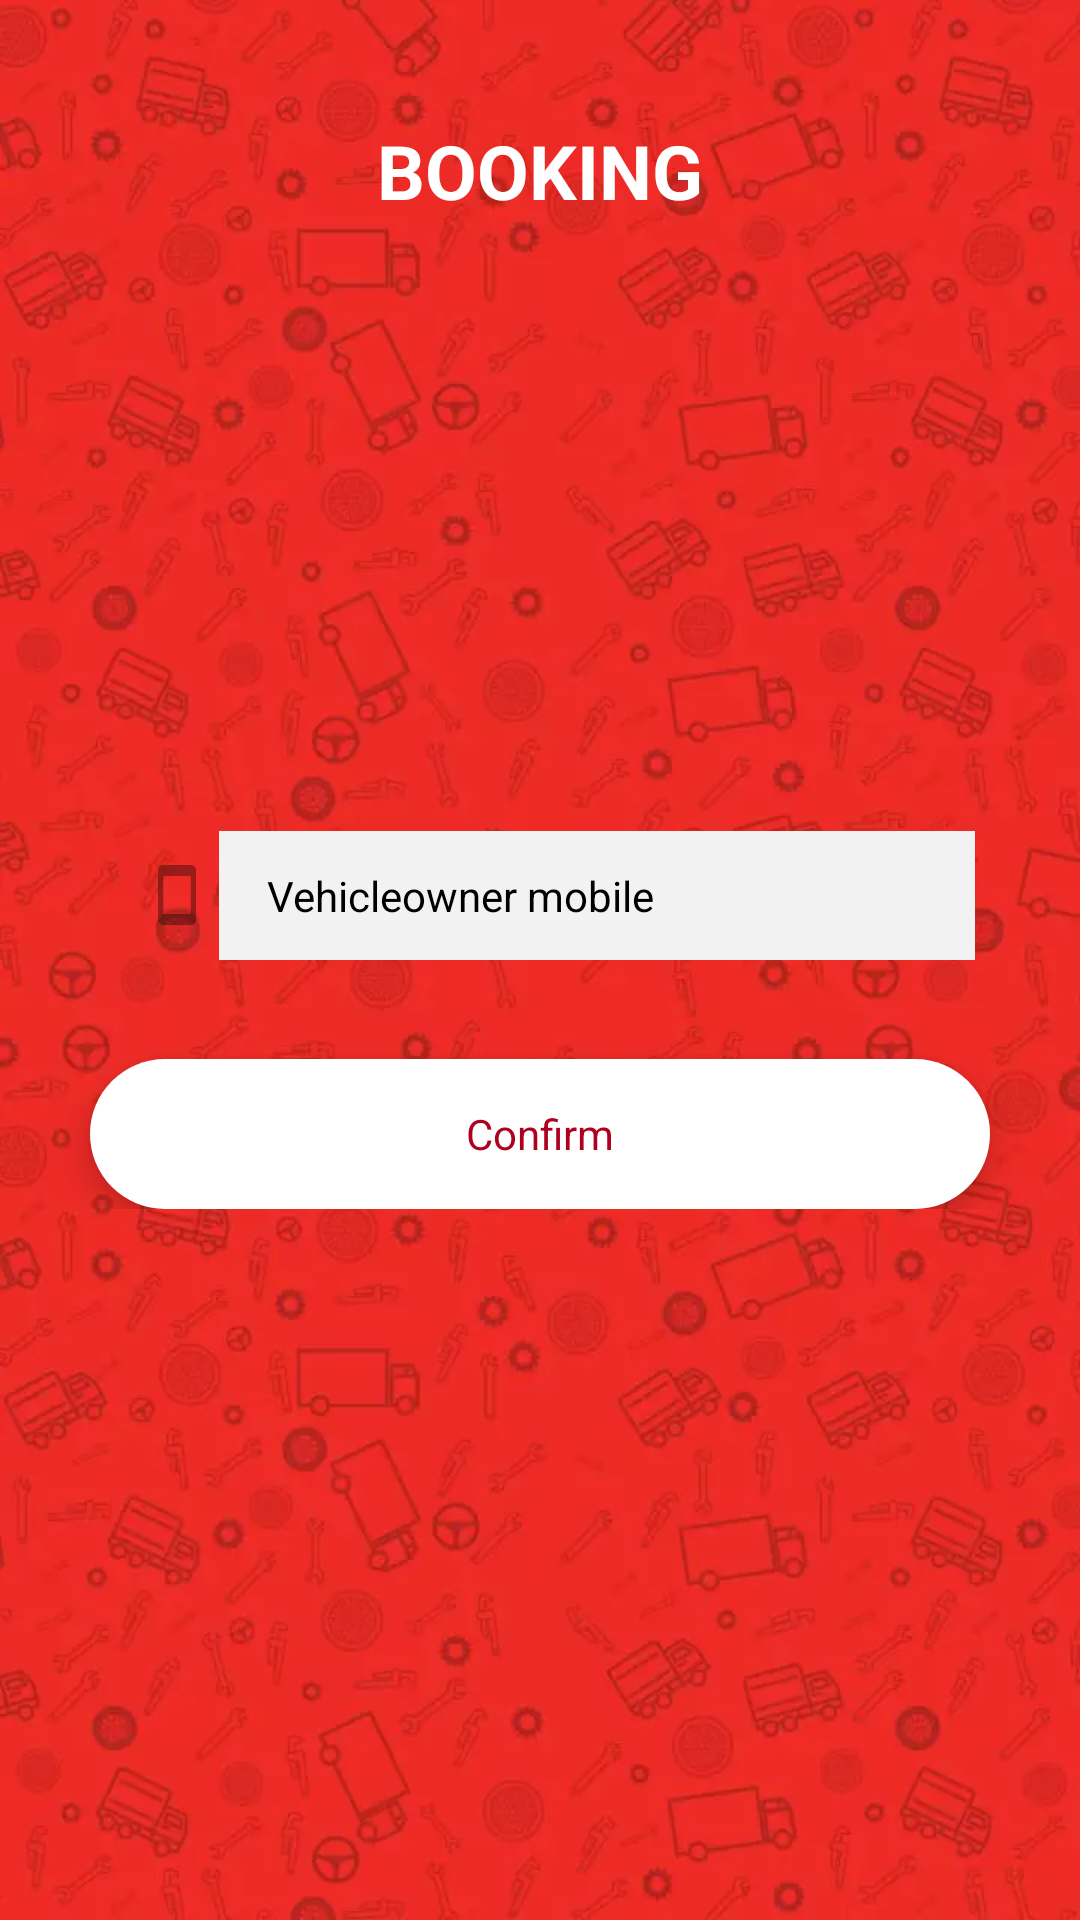

Here is an Android app screen rendered from its layout file. Give the layout XML and the strings, colors and styles it references.
<!-- AndroidManifest.xml: application theme Theme.TransflyLocal -->
<!-- res/layout/activity_booking.xml -->
<?xml version="1.0" encoding="utf-8"?>
<layout xmlns:android="http://schemas.android.com/apk/res/android"
    xmlns:tools="http://schemas.android.com/tools"
    xmlns:app="http://schemas.android.com/apk/res-auto">
<RelativeLayout
    android:layout_width="match_parent"
    android:layout_height="match_parent"
    android:background="@drawable/splash_screen_image"
    >

    <TextView
        android:layout_width="match_parent"
        android:layout_height="wrap_content"
        android:layout_gravity="center_horizontal"
        android:layout_marginTop="40dp"
        android:gravity="center_horizontal"
        android:text="BOOKING"
        android:textStyle="bold"
        android:textColor="@color/white"
        android:textSize="25dp" />

    <LinearLayout
        android:layout_width="match_parent"
        android:layout_height="wrap_content"
        android:orientation="vertical"
        android:layout_centerInParent="true">

        <RelativeLayout
            android:layout_width="300dp"
            android:layout_height="wrap_content"
            android:layout_gravity="center_horizontal"
            android:layout_marginTop="35dp"
            android:layout_centerInParent="true"
            android:background="@drawable/design_as_edittext"
            android:padding="5dp">

            <ImageView
                android:id="@+id/phone_icon"
                android:layout_width="wrap_content"
                android:layout_height="wrap_content"
                android:layout_centerVertical="true"
                android:layout_marginStart="12dp"
                android:alpha="0.6"
                android:src="@drawable/ic_action_phone_number"
                app:tint="@color/black" />

            <EditText
                android:id="@+id/mobileNumber"
                android:layout_width="match_parent"
                android:layout_height="43dp"
                android:layout_marginStart="2dp"
                android:layout_toEndOf="@+id/phone_icon"
                android:background="#f2f2f2"
                android:hint="Vehicleowner mobile"
                android:inputType="number"
                android:paddingStart="16dp"
                android:paddingEnd="12dp"
                android:textColorHint="@color/black"
                android:textColor="@color/black"
                android:textSize="14dp" />

        </RelativeLayout>

        <RelativeLayout
            android:id="@+id/confirm_button"
            android:layout_width="300dp"
            android:layout_height="50dp"
            android:layout_gravity="center_horizontal"
            android:layout_marginTop="28dp"
            android:background="@drawable/design_as_edittext_gradient"
            android:elevation="6dp">

            <TextView
                android:layout_width="wrap_content"
                android:layout_height="wrap_content"
                android:layout_centerInParent="true"
                android:text="Confirm"
                android:textColor="@color/design_default_color_error"
                android:textSize="14dp" />

        </RelativeLayout>

    </LinearLayout>
    <include
        android:id="@+id/parent_of_loading"
        layout="@layout/loading"/>


</RelativeLayout>
</layout>
<!-- res/layout/loading.xml (included above) -->
<?xml version="1.0" encoding="utf-8"?>
<FrameLayout
    xmlns:android="http://schemas.android.com/apk/res/android"
    android:layout_width="match_parent"
    android:id="@+id/parent_of_loading"
    android:background="#80000000"
    android:backgroundTintMode="src_over"
    android:layout_below="@+id/toolbar"
    android:clickable="true"
    android:focusable="true"
    android:focusableInTouchMode="true"
    android:visibility="gone"
    android:layout_height="match_parent">

    <LinearLayout
        android:layout_width="wrap_content"
        android:layout_height="wrap_content"
        android:layout_gravity="center"
        android:orientation="vertical">

        <ProgressBar
            android:id="@+id/progressBar"
            android:layout_width="60dp"
            android:indeterminate="true"
            android:indeterminateTintMode="src_atop"
            android:indeterminateTint="@android:color/holo_red_dark"
            android:layout_height="60dp"
            android:layout_gravity="center" />

        <TextView
            android:layout_width="wrap_content"
            android:layout_height="wrap_content"
            android:text="Please Wait"
            android:layout_marginTop="12sp"
            android:textSize="13sp"
            android:textStyle="bold"
            android:textColor="@android:color/holo_red_dark"
            />

    </LinearLayout>

</FrameLayout>
<!-- resources referenced by this layout -->
<resources>
  <color name="black">#FF000000</color>
  <color name="white">#FFFFFFFF</color>
  <!-- drawable design_as_edittext_gradient (drawable) -->
  <?xml version="1.0" encoding="utf-8"?>
  <shape xmlns:android="http://schemas.android.com/apk/res/android">
  
      <corners android:radius="30dp"/>
  
      <gradient
          android:startColor="@color/white"
          android:endColor="@color/white"
          android:angle="90"/>
  
  </shape>
  <!-- drawable ic_action_phone_number (drawable) -->
  <vector xmlns:android="http://schemas.android.com/apk/res/android"
      android:width="24dp"
      android:height="24dp"
      android:viewportWidth="24"
      android:viewportHeight="24"
      android:tint="#333333"
      android:alpha="0.6">
      <group android:scaleX="0.90909094"
          android:scaleY="0.90909094"
          android:translateX="1.0909091"
          android:translateY="1.0909091">
          <path
              android:fillColor="@android:color/white"
              android:pathData="M17,1.01L7,1c-1.1,0 -2,0.9 -2,2v18c0,1.1 0.9,2 2,2h10c1.1,0 2,-0.9 2,-2V3c0,-1.1 -0.9,-1.99 -2,-1.99zM17,19H7V5h10v14z"/>
      </group>
  </vector>
  <!-- drawable splash_screen_image: webp bitmap (drawable, 37506 bytes) -->
  <style name="Theme.TransflyLocal" parent="Theme.MaterialComponents.DayNight.NoActionBar">
          
          <item name="colorPrimary">@color/design_default_color_error</item>
          <item name="colorPrimaryVariant">@color/design_default_color_error</item>
          <item name="colorOnPrimary">@color/white</item>
          
          <item name="colorSecondary">@color/teal_200</item>
          <item name="colorSecondaryVariant">@color/design_default_color_error</item>
          <item name="colorOnSecondary">@color/black</item>
          
          <item name="android:statusBarColor" tools:targetApi="l">?attr/colorPrimaryVariant</item>
          
      </style>
  <color name="teal_200">#FF03DAC5</color>
</resources>
